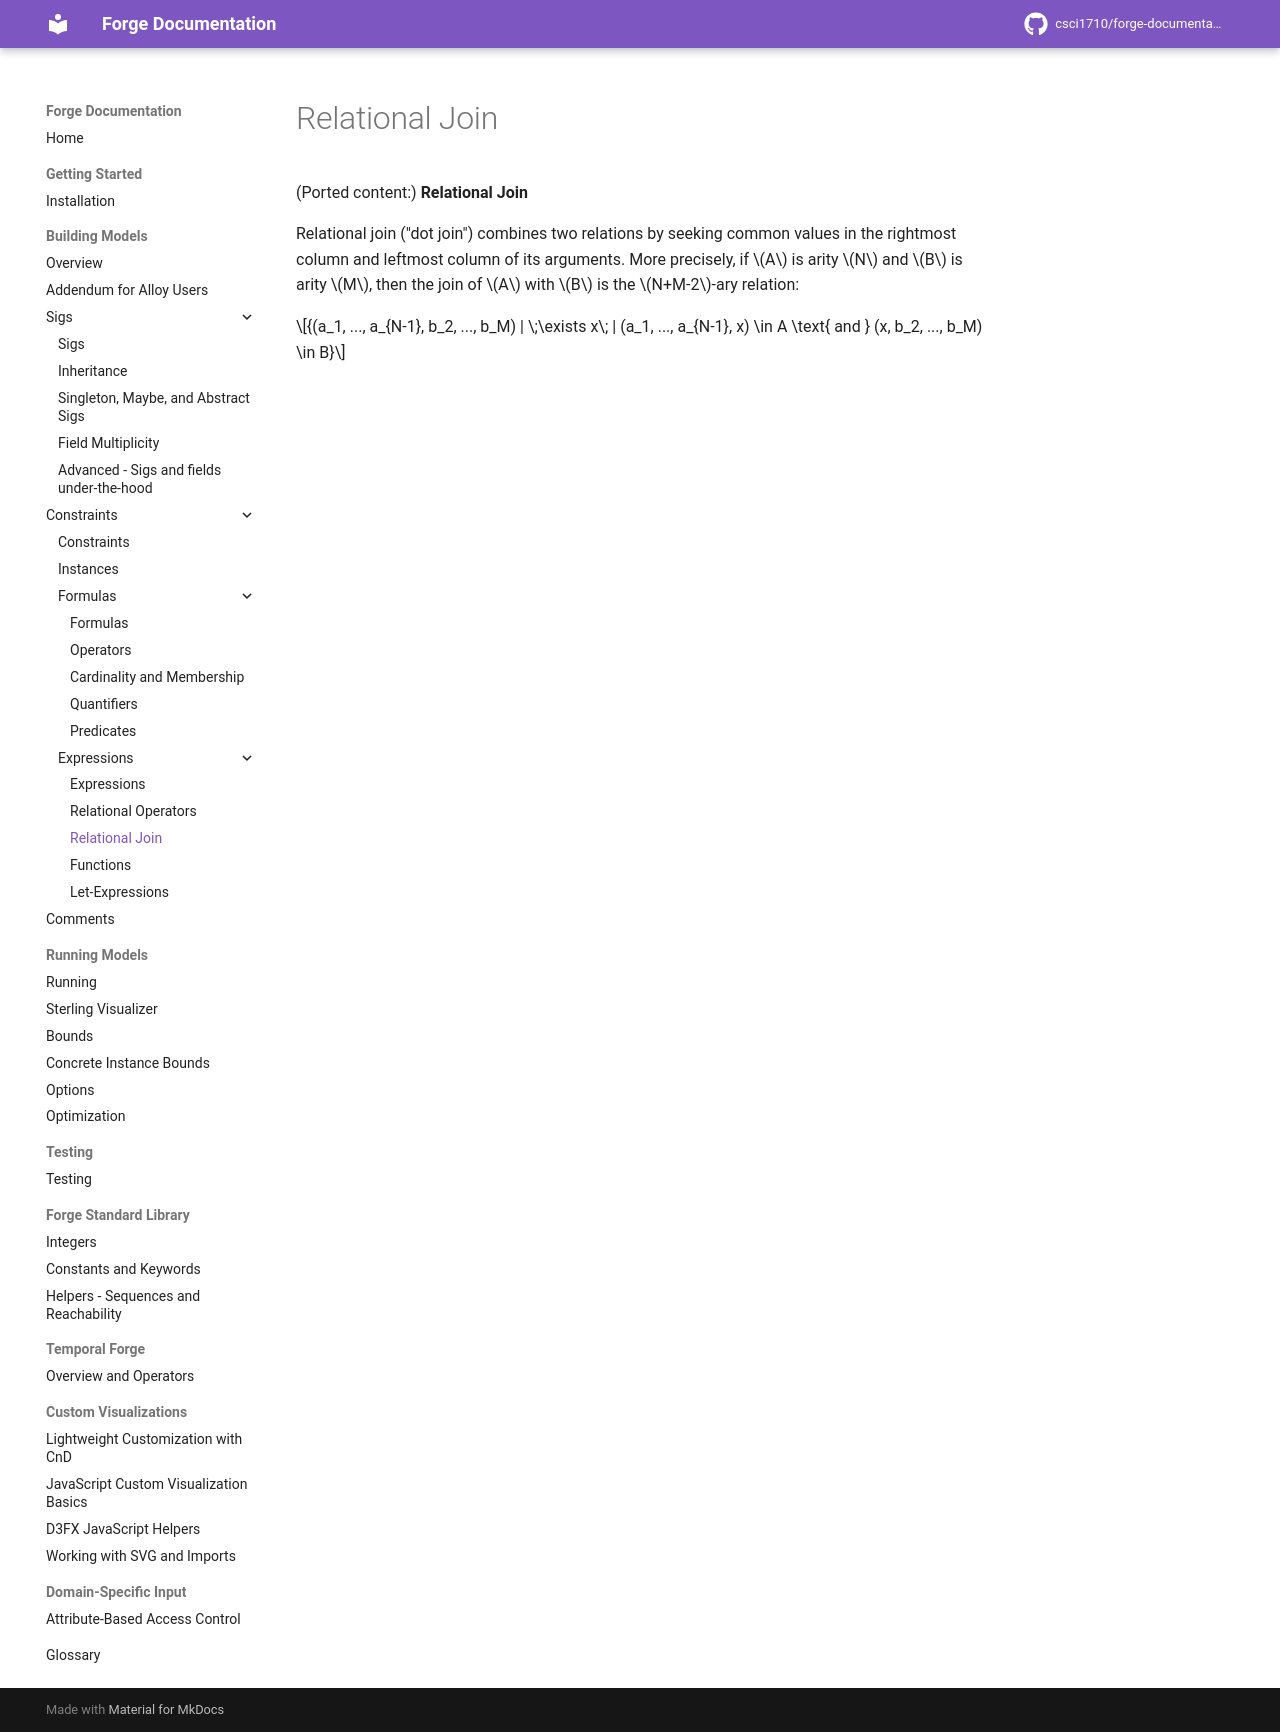

repository: forge-fm/forge-documentation · page: 4.2/building-models/constraints/expressions/relational-expressions/relational-join/index.html · generator: mkdocs

# Relational Join

(Ported content:)
**Relational Join**

Relational join ("dot join") combines two relations by seeking common values in the rightmost column and leftmost column of its arguments. More precisely, if $A$ is arity $N$ and $B$ is arity $M$, then the join of $A$ with $B$ is the $N+M-2$-ary relation:

$${(a_1, ..., a_{N-1}, b_2, ..., b_M) | \;\exists x\; | (a_1, ..., a_{N-1}, x) \in A \text{ and } (x, b_2, ..., b_M) \in B}$$
